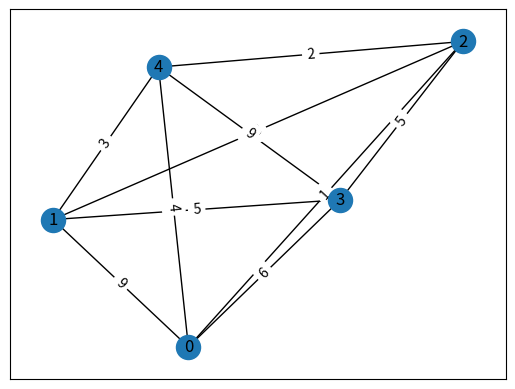

Python code for this plot:
import random as r
import numpy as np
import time

# importing networkx
import networkx as nx
from networkx.convert_matrix import from_numpy_array
from networkx.algorithms.approximation.traveling_salesman import christofides
# importing matplotlib.pyplot
from matplotlib import pyplot as plt, animation


"""
Helper function to check that random edge obeys the triangle inequality/is metric space
"""
def obeysMetric(g, i, j):
    for k in range(len(g)):
        # triangle inequality: edge weight w(i->j) should be less than or equal to w(i->k)+w(k->j)
        if g[i][k] == 0 or g[j][k] == 0: 
            continue
        if g[i][k]+g[k][j] < g[i][j]:
            return False
    return True

"""
n: number of vertices in the complete graph
w_rnge: default edge weight range is 1 to 10

return: adjacency matrix representing complete metric graph
"""
def randCompleteMetricGraph(n, w_rnge = (1,10)):
    g = [[0 for _ in range(n)] for _ in range(n)] # initialize adjacency matrix
    for i in range(n):
        for j in range(n):
            if g[j][i] != 0: # matrix is symmetric b/c graph's undirected
                g[i][j] = g[j][i]
            elif i != j: #if vertex is not itself, create random edge
                g[i][j] = r.randint(w_rnge[0], w_rnge[1])
                while not obeysMetric(g, i, j):
                    g[i][j] = r.randint(w_rnge[0], w_rnge[1])
    return g


g = randCompleteMetricGraph(5)

# convert the Graph adjacency matrix array to a numpy matrix
g2 = np.matrix(g)

# create a networkx graph from the numpy matrix
g3 = nx.Graph(from_numpy_array(g2))



"""
Function to create graph from a simple 2d-array
Takes the 

n: number of vertices in the complete graph
G: adjacency matrix representing complete metric graph 

return: a networkx graph object
"""
def create_nwx_Graph(n, G):
        g4 = nx.Graph()

        for i in range (n):
            g4.add_node(i)

    #Adds edges along with their weights to the graph 
        for i in range(n) :
         for j in range(n)[i:] :
          if G[i][j] != 0 :
               g4.add_edge(i, j, weight = G[i][j]) 
               print(G[i][j])
        return g4




g3 = create_nwx_Graph(5,g)
print(g3)

for edge in g3.edges:
    print(edge)


print(g)



# set position using spring layout (this will result in the nodes displaying at the same position each time the same graph object is drawn if used in call)
pos = nx.spring_layout(g3, seed=123)

# get the edge weights as labels
labels = nx.get_edge_attributes(g3,'weight')
# draw the graph
nx.draw_networkx(g3, pos)
# add the edge weights to the graph
nx.draw_networkx_edge_labels(g3,pos,edge_labels=labels)
plt.show()



# create fig object for animation
fig = plt.figure()

# Function to animate a series of steps which can be displayed
def animate(frame):
    fig.clear()

    # for i in range (6):
    if frame <= 1:
        # draw the nodes only for the graph
        nx.draw_networkx_nodes(g3, pos, nodelist=set(g3.nodes))
        plt.show()

    if frame == 2:
        # draw the edges only for the graph 
        nx.draw_networkx_edges(g3, pos, edgelist=set(g3.edges))
        plt.show()

    if frame ==3:
        # draw the full graph 
        nx.draw_networkx(g3, pos)
        plt.show()

    if frame ==4:
        # Get a shortest path (this will be only 1 edge long as the graph is complete) 
        path = nx.shortest_path(g3,source=1,target=4)
        path_edges = list(zip(path,path[1:]))
        # Draw nodes and edges not in the shortest path
        nx.draw_networkx_nodes(g3, pos, nodelist=set(g3.nodes)-set(path))
        nx.draw_networkx_edges(g3, pos, edgelist=set(g3.edges)-set(path_edges), connectionstyle='arc3, rad = 0.3')
        # Draw nodes and edges included in path, both as red
        # nx.draw_networkx_nodes(g3, pos, nodelist=path, node_color='r')
        nx.draw_networkx_nodes(g3, pos, nodelist=path)
        nx.draw_networkx_edges(g3, pos, edgelist=path_edges,edge_color='r', connectionstyle='arc3, rad = 0.3')
        plt.show()

    if frame >=5:
        # create a TSP object to use
        tsp = nx.approximation.traveling_salesman_problem
        # run the TSP function using Christofides and save the path
        path = tsp(g3, cycle=True, method=christofides)
        print(path)
        # get the edges in a list
        path_edges = list(zip(path,path[1:]))
        # draw the edges not in the TSP path
        # nx.draw_networkx_edges(g3, pos, edgelist=set(g3.edges)-set(path_edges), connectionstyle='arc3, rad = 0.3')
        # Draw nodes and edges included in path, nodes blue and edges red
        nx.draw_networkx_nodes(g3, pos, nodelist=path, node_color='b')
        nx.draw_networkx_edges(g3,pos,edgelist=path_edges,edge_color='r', connectionstyle='arc3, rad = 0.3')
        plt.show()

    return

# create the animation object
# ani = animation.FuncAnimation(fig, animate, frames=6, interval=1000, repeat=False)

# display the animation on screen in a popup window
# plt.show()
